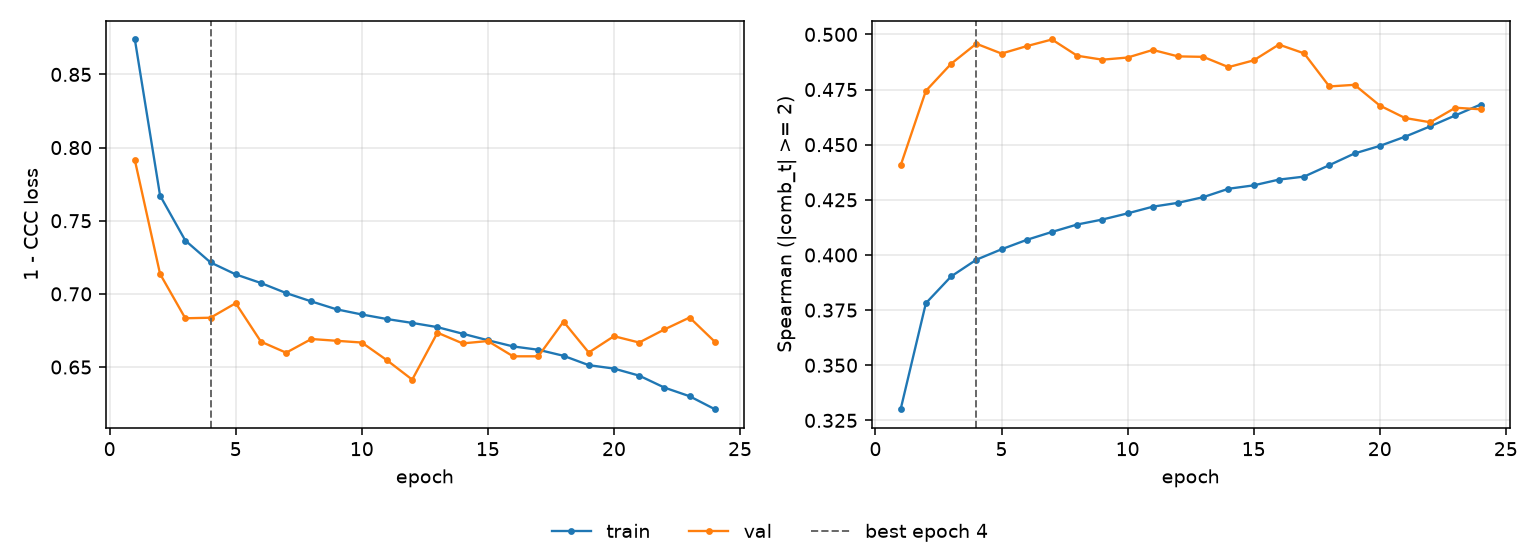

Data behind this chart, as committed beside it:
epoch, tr_loss, vl_loss, tr_sp, vl_sp, is_best
1, 0.8739, 0.7914, 0.3301, 0.4406, False
2, 0.7672, 0.7136, 0.3781, 0.4744, False
3, 0.7365, 0.6833, 0.3902, 0.4867, False
4, 0.7215, 0.6837, 0.3978, 0.4958, True
5, 0.7133, 0.6936, 0.4026, 0.4913, False
6, 0.7074, 0.6673, 0.4068, 0.4947, False
7, 0.7006, 0.6598, 0.4104, 0.4977, False
8, 0.6948, 0.6692, 0.4138, 0.4903, False
9, 0.6894, 0.6679, 0.4161, 0.4885, False
10, 0.6859, 0.6667, 0.4189, 0.4895, False
11, 0.6828, 0.6546, 0.4219, 0.493, False
12, 0.6802, 0.6414, 0.4236, 0.49, False
13, 0.6773, 0.6735, 0.4262, 0.4898, False
14, 0.6728, 0.6661, 0.43, 0.4852, False
15, 0.6683, 0.6678, 0.4316, 0.4882, False
16, 0.6641, 0.6573, 0.4342, 0.4954, False
17, 0.6618, 0.6573, 0.4355, 0.4914, False
18, 0.6577, 0.681, 0.4407, 0.4764, False
19, 0.6513, 0.6599, 0.446, 0.4771, False
20, 0.6489, 0.6711, 0.4494, 0.4677, False
21, 0.6441, 0.6668, 0.4536, 0.4621, False
22, 0.636, 0.6757, 0.4583, 0.4602, False
23, 0.63, 0.6838, 0.4633, 0.4667, False
24, 0.6212, 0.6673, 0.4682, 0.466, False
